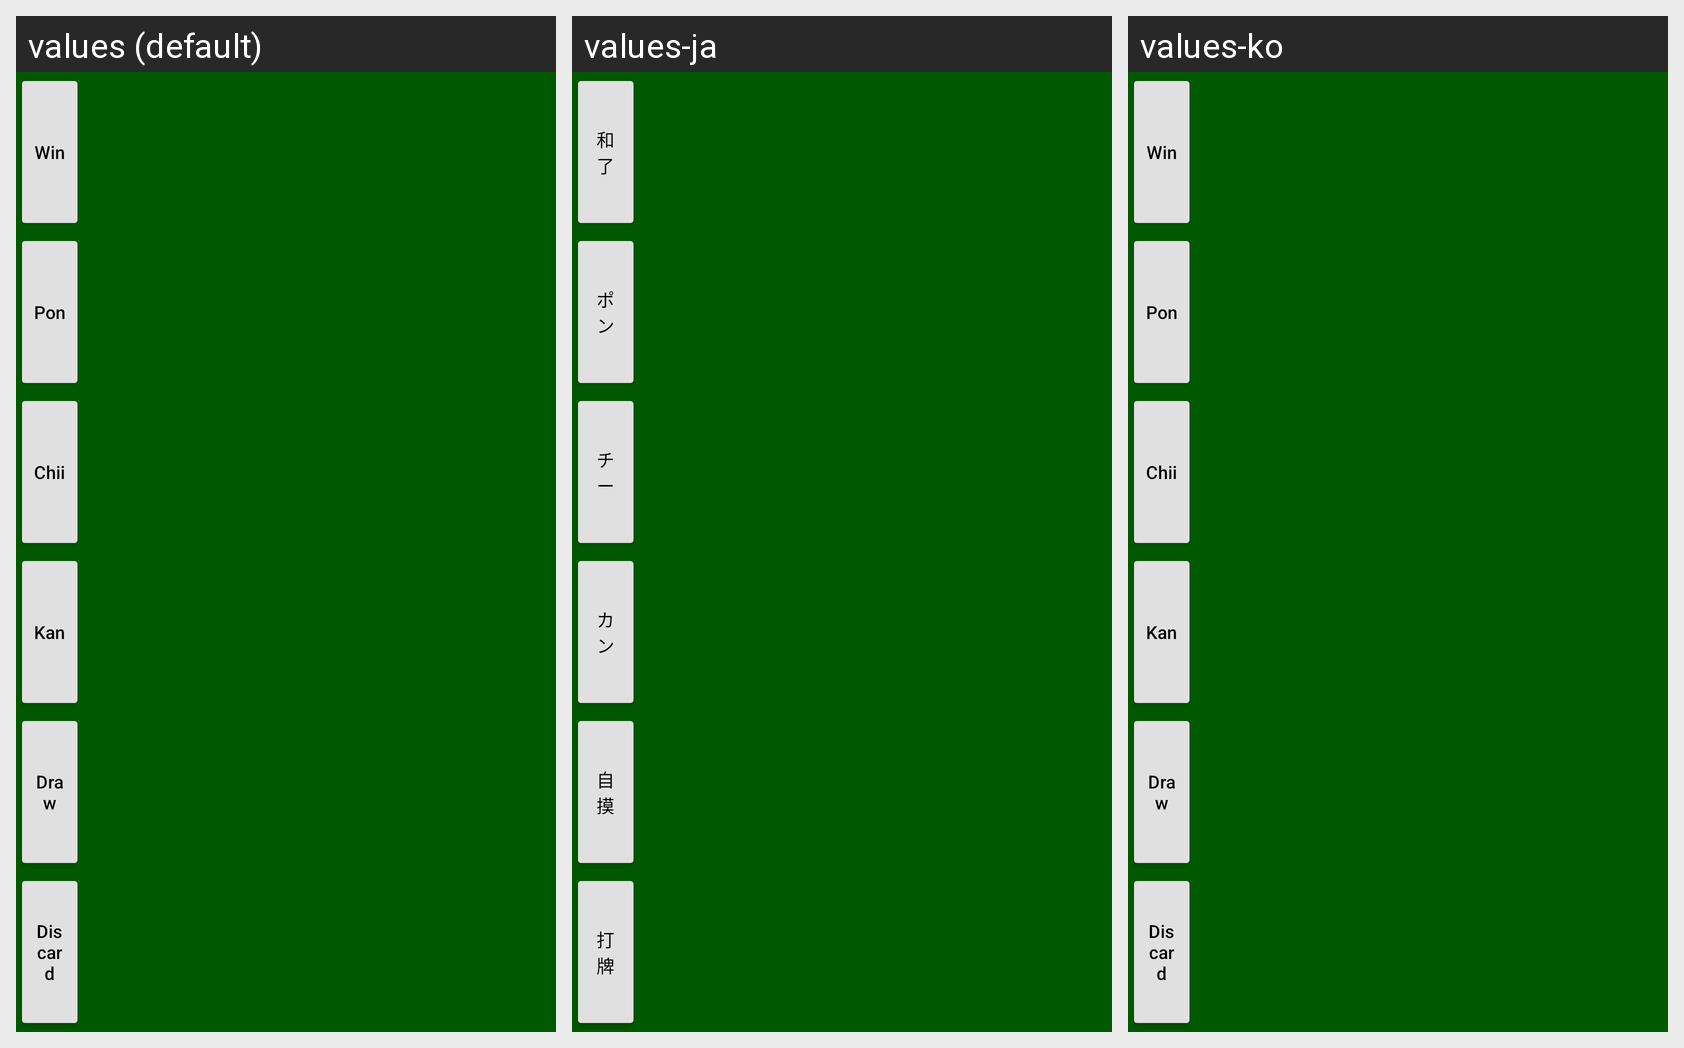

For this localized Android screen grid, give each drawn string resource with its value in every locale shown.
Android screen res/layout/gvbuttons_right_small.xml rendered under 3 locales, left to right: values (default), values-ja, values-ko. Device: Nexus 5 (rendered at 1080×1920; each locale shown at half size, 540×960, under a caption strip naming it); theme AppTheme.NoActionBar.
Strings drawn on this screen, with the default value and each locale's value (text and hints the layout hard-codes, and strings that could not be matched under every locale, appear in the picture but are not listed):

UserAction_Ron
  values: Win
  values-ja: 和了
  values-ko: Win  [not translated; the default value is used]

UserAction_Pon
  values: Pon
  values-ja: ポン
  values-ko: Pon  [not translated; the default value is used]

UserAction_Chii
  values: Chii
  values-ja: チー
  values-ko: Chii  [not translated; the default value is used]

UserAction_Kan
  values: Kan
  values-ja: カン
  values-ko: Kan  [not translated; the default value is used]

UserAction_Take
  values: Draw
  values-ja: 自摸
  values-ko: Draw  [not translated; the default value is used]

UserAction_Discard
  values: Discard
  values-ja: 打牌
  values-ko: Discard  [not translated; the default value is used]
